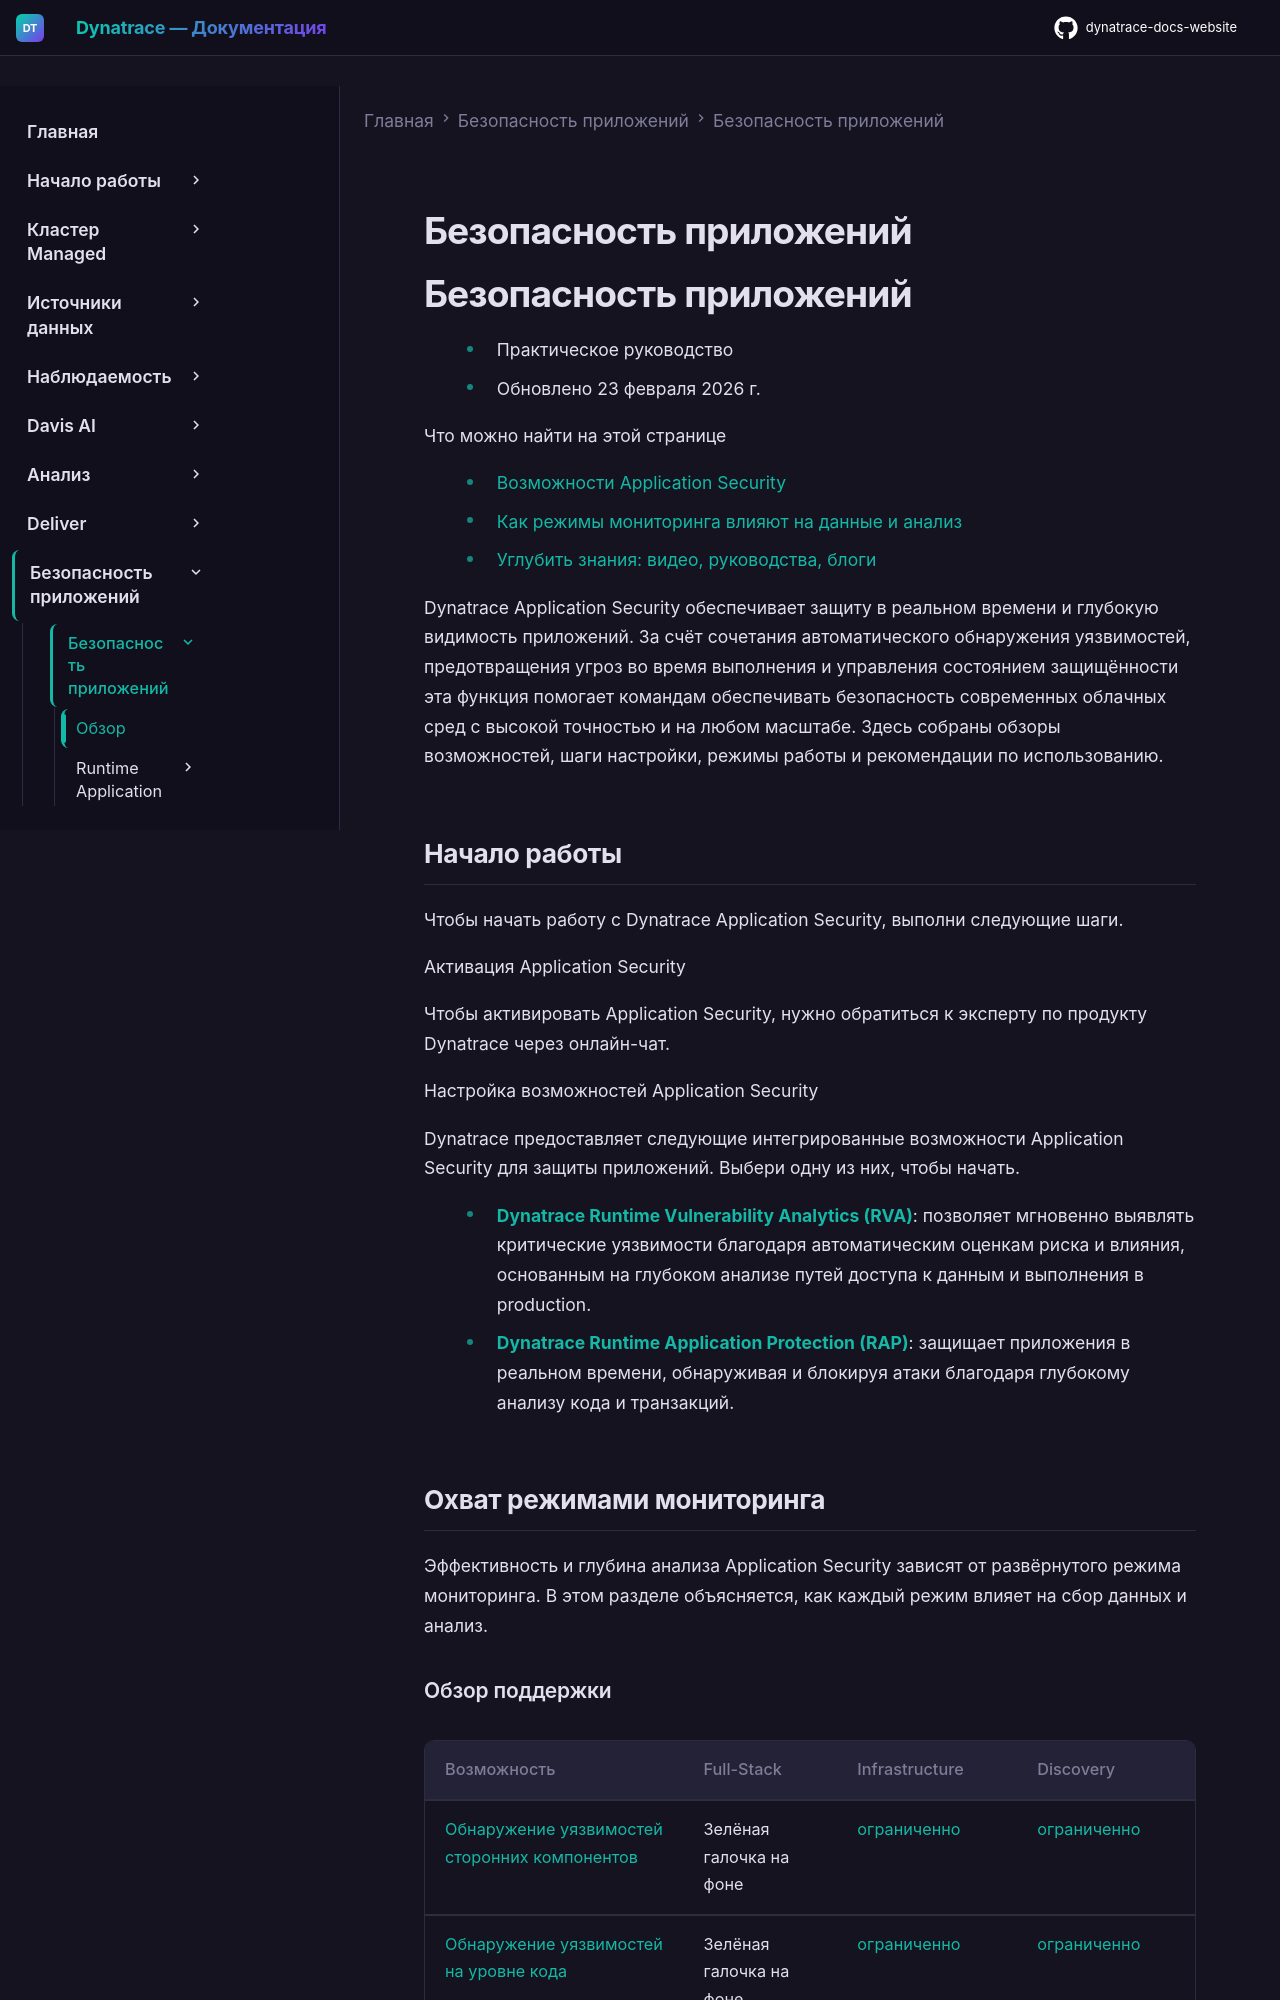

repository: Yerkebulan-Ardabayev/dynatrace-docs-website · page: managed-ru/secure/application-security/index.html · generator: mkdocs

---
title: Безопасность приложений
source: https://docs.dynatrace.com/managed/secure/application-security
---

# Безопасность приложений

# Безопасность приложений

* Практическое руководство
* Обновлено 23 февраля 2026 г.

Что можно найти на этой странице

* [Возможности Application Security](#start)
* [Как режимы мониторинга влияют на данные и анализ](#monitoring-modes)
* [Углубить знания: видео, руководства, блоги](#resources)

Dynatrace Application Security обеспечивает защиту в реальном времени и глубокую видимость приложений. За счёт сочетания автоматического обнаружения уязвимостей, предотвращения угроз во время выполнения и управления состоянием защищённости эта функция помогает командам обеспечивать безопасность современных облачных сред с высокой точностью и на любом масштабе. Здесь собраны обзоры возможностей, шаги настройки, режимы работы и рекомендации по использованию.

## Начало работы

Чтобы начать работу с Dynatrace Application Security, выполни следующие шаги.

Активация Application Security

Чтобы активировать Application Security, нужно обратиться к эксперту по продукту Dynatrace через онлайн-чат.

Настройка возможностей Application Security

Dynatrace предоставляет следующие интегрированные возможности Application Security для защиты приложений. Выбери одну из них, чтобы начать.

* [**Dynatrace Runtime Vulnerability Analytics (RVA)**](/managed/secure/application-security/vulnerability-analytics "Отслеживание, визуализация, анализ и устранение уязвимостей сторонних компонентов и уязвимостей на уровне кода, отслеживание хода устранения и создание правил мониторинга."): позволяет мгновенно выявлять критические уязвимости благодаря автоматическим оценкам риска и влияния, основанным на глубоком анализе путей доступа к данным и выполнения в production.
* [**Dynatrace Runtime Application Protection (RAP)**](/managed/secure/application-security/application-protection "Настройка и конфигурация Dynatrace Runtime Application Protection для отслеживания атак и вызванных атаками уязвимостей на уровне кода."): защищает приложения в реальном времени, обнаруживая и блокируя атаки благодаря глубокому анализу кода и транзакций.

## Охват режимами мониторинга

Эффективность и глубина анализа Application Security зависят от развёрнутого режима мониторинга. В этом разделе объясняется, как каждый режим влияет на сбор данных и анализ.

### Обзор поддержки

| Возможность | Full-Stack | Infrastructure | Discovery |
| --- | --- | --- | --- |
| [Обнаружение уязвимостей сторонних компонентов](/managed/secure/application-security/vulnerability-analytics#tpv-detection "Отслеживание, визуализация, анализ и устранение уязвимостей сторонних компонентов и уязвимостей на уровне кода, отслеживание хода устранения и создание правил мониторинга.") | Зелёная галочка на фоне | [ограниченно](#tpv-infra) | [ограниченно](#clv-infra) |
| [Обнаружение уязвимостей на уровне кода](/managed/secure/application-security/vulnerability-analytics#clv-detection "Отслеживание, визуализация, анализ и устранение уязвимостей сторонних компонентов и уязвимостей на уровне кода, отслеживание хода устранения и создание правил мониторинга.") | Зелёная галочка на фоне | [ограниченно](#tpv-disco) | [ограниченно](#clv-disco) |
| [Runtime Application Protection](/managed/secure/application-security/application-protection "Настройка и конфигурация Dynatrace Runtime Application Protection для отслеживания атак и вызванных атаками уязвимостей на уровне кода.") | Зелёная галочка на фоне | Зелёная галочка на фоне | Зелёная галочка на фоне |

Публичная доступность из интернета

На хостах Linux, если информации нет (это может происходить в разных режимах мониторинга или из-за сбоя), публичная доступность из интернета определяется через eBPF. Возможные состояния: `Public network` и `Not detected`. Ни одно из этих состояний не влияет на Davis Security Score.

### Режим Full-Stack Monitoring

Рекомендуется

Режим Full-Stack Monitoring обеспечивает полный мониторинг производительности приложений, видимость на уровне кода, глубокий мониторинг процессов и мониторинг инфраструктуры (включая PaaS-платформы).
